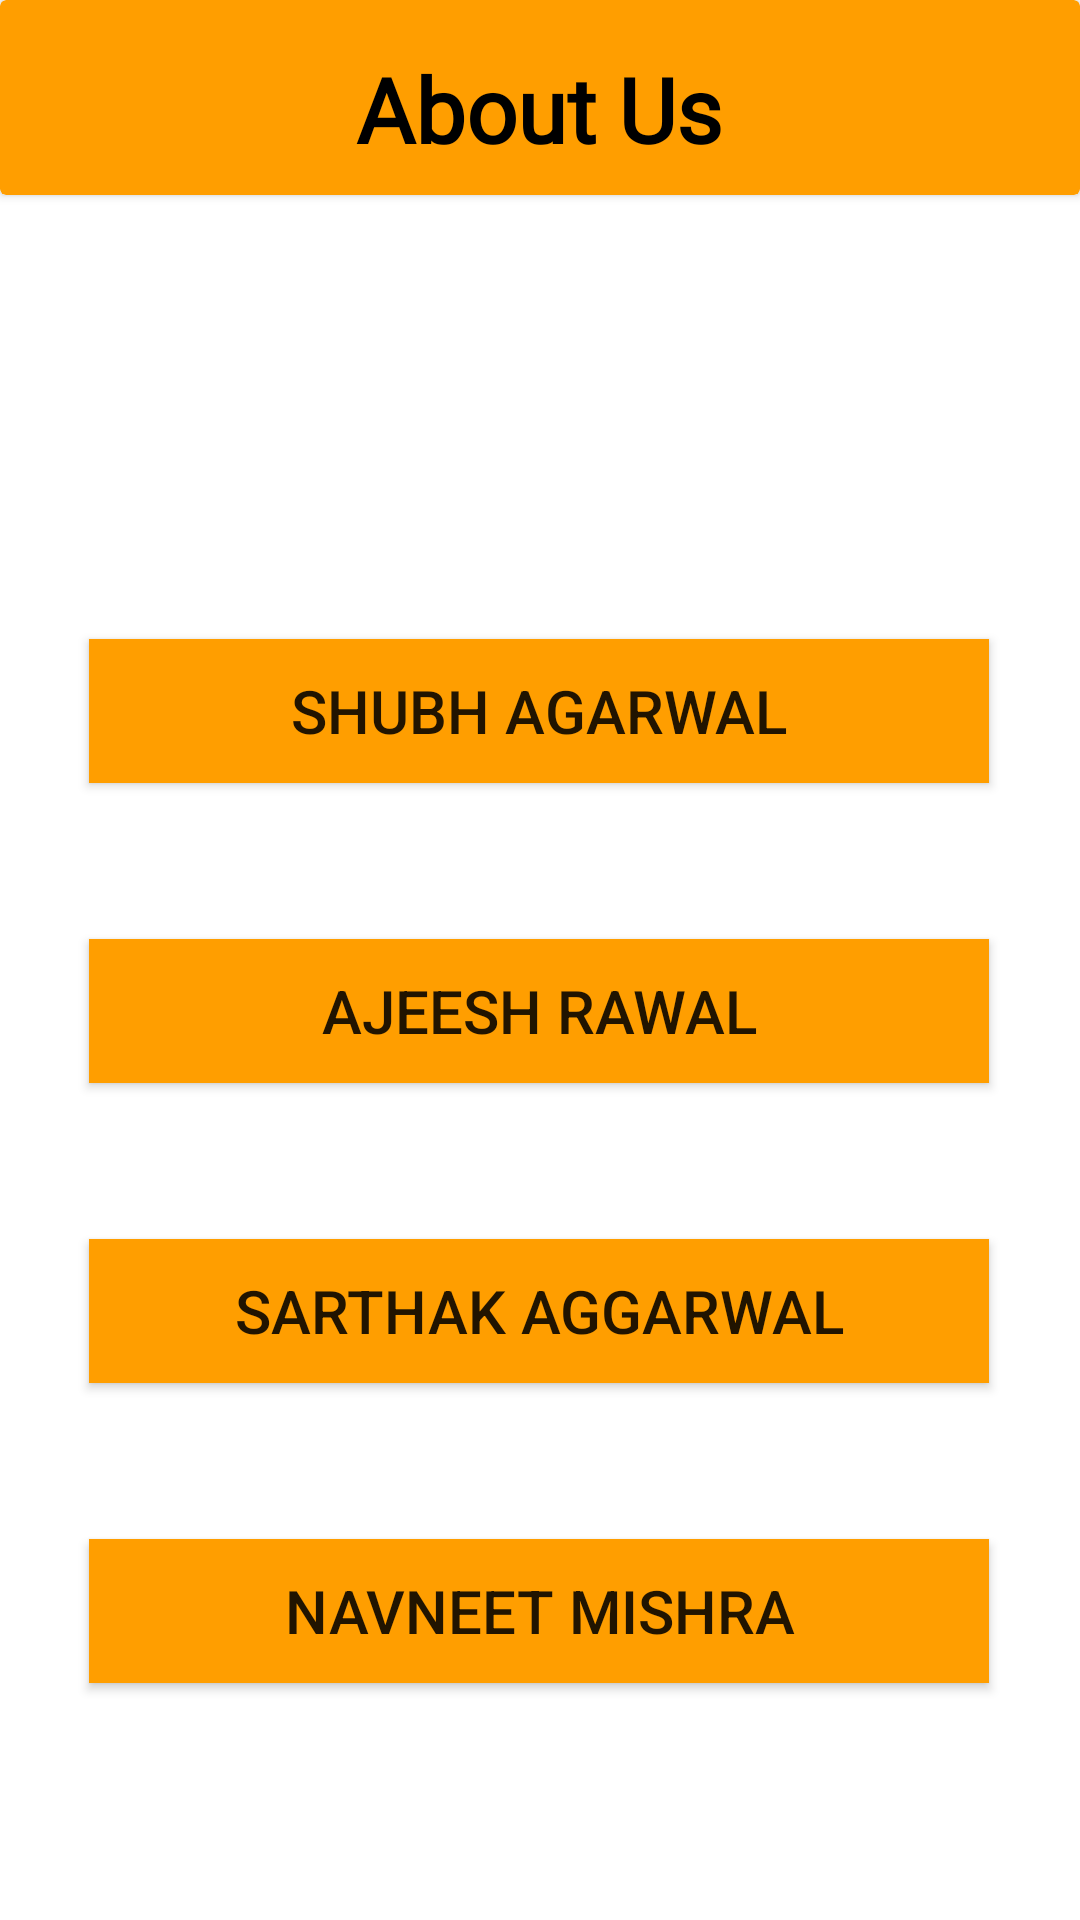

Android layout source for this screen:
<!-- AndroidManifest.xml: application theme Theme.PropertEaseHactivate -->
<!-- res/layout/fragment_profile.xml -->
<?xml version="1.0" encoding="utf-8"?>
<FrameLayout xmlns:android="http://schemas.android.com/apk/res/android"
    xmlns:app="http://schemas.android.com/apk/res-auto"
    xmlns:tools="http://schemas.android.com/tools"
    android:layout_width="match_parent"
    android:layout_height="match_parent"
    tools:context=".profile">

    <androidx.constraintlayout.widget.ConstraintLayout
        android:layout_width="match_parent"
        android:layout_height="match_parent"
        android:background="@color/white"
        tools:context=".profile">

        <androidx.cardview.widget.CardView
            android:layout_width="match_parent"
            android:layout_height="65dp"
            android:id="@+id/topPaneln"
            android:backgroundTint="@color/orange"
            app:layout_constraintStart_toStartOf="parent"
            app:layout_constraintTop_toTopOf="parent">
            <androidx.constraintlayout.widget.ConstraintLayout
                android:layout_width="match_parent"
                android:layout_height="60dp">

                <ImageView
                    android:id="@+id/backbtn"
                    android:layout_width="40dp"
                    android:layout_height="40dp"
                    android:layout_marginStart="5dp"
                    android:src="@drawable/baseline_arrow_back_24"
                    app:layout_constraintBottom_toBottomOf="parent"
                    app:layout_constraintEnd_toStartOf="@+id/textView2"
                    app:layout_constraintHorizontal_bias="0.018"
                    app:layout_constraintStart_toStartOf="parent"
                    app:layout_constraintTop_toTopOf="parent"
                    app:layout_constraintVertical_bias="0.8"></ImageView>

                <TextView
                    android:id="@+id/textView2"
                    android:layout_width="wrap_content"
                    android:layout_height="wrap_content"
                    android:layout_marginTop="16dp"
                    android:fontFamily="@font/artifika"
                    android:gravity="center"
                    android:text="About Us"
                    android:textColor="@color/black"
                    android:textSize="30dp"
                    android:textStyle="bold"
                    app:layout_constraintEnd_toEndOf="parent"
                    app:layout_constraintHorizontal_bias="0.498"
                    app:layout_constraintStart_toStartOf="parent"
                    app:layout_constraintTop_toTopOf="parent"></TextView>
            </androidx.constraintlayout.widget.ConstraintLayout>
        </androidx.cardview.widget.CardView>

        <androidx.appcompat.widget.AppCompatButton
            android:id="@+id/appCompatButton2"
            android:layout_width="300dp"
            android:layout_height="wrap_content"
            android:layout_marginTop="148dp"
            android:background="@color/orange"
            android:text="Shubh Agarwal"
            android:textSize="20sp"
            app:layout_constraintEnd_toEndOf="parent"
            app:layout_constraintHorizontal_bias="0.495"
            app:layout_constraintStart_toStartOf="parent"
            app:layout_constraintTop_toBottomOf="@+id/topPaneln" />

        <androidx.appcompat.widget.AppCompatButton
            android:layout_width="300dp"
            android:layout_height="wrap_content"
            android:layout_marginTop="52dp"
            android:background="@color/orange"
            android:text="Navneet Mishra"
            android:textSize="20sp"
            app:layout_constraintEnd_toEndOf="parent"
            app:layout_constraintHorizontal_bias="0.495"
            app:layout_constraintStart_toStartOf="parent"
            app:layout_constraintTop_toBottomOf="@+id/appCompatButton3" />

        <androidx.appcompat.widget.AppCompatButton
            android:id="@+id/appCompatButton3"
            android:layout_width="300dp"
            android:layout_height="wrap_content"
            android:layout_marginTop="52dp"
            android:background="@color/orange"
            android:text="Sarthak Aggarwal"
            android:textSize="20sp"
            app:layout_constraintEnd_toEndOf="parent"
            app:layout_constraintHorizontal_bias="0.495"
            app:layout_constraintStart_toStartOf="parent"
            app:layout_constraintTop_toBottomOf="@+id/appCompatButton4" />

        <androidx.appcompat.widget.AppCompatButton
            android:id="@+id/appCompatButton4"
            android:layout_width="300dp"
            android:layout_height="wrap_content"
            android:layout_marginTop="52dp"
            android:background="@color/orange"
            android:text="Ajeesh Rawal"
            android:textSize="20sp"
            app:layout_constraintEnd_toEndOf="parent"
            app:layout_constraintHorizontal_bias="0.495"
            app:layout_constraintStart_toStartOf="parent"
            app:layout_constraintTop_toBottomOf="@+id/appCompatButton2" />


    </androidx.constraintlayout.widget.ConstraintLayout>

</FrameLayout>
<!-- resources referenced by this layout -->
<resources>
  <color name="black">#FF000000</color>
  <color name="orange">#FF9E00</color>
  <color name="white">#FFFFFFFF</color>
  <style name="Theme.PropertEaseHactivate" parent="Theme.MaterialComponents.DayNight.NoActionBar">
          
          <item name="colorPrimary">#DCFF9E00</item>
          <item name="colorPrimaryVariant">#DCFF9E00</item>
          <item name="colorOnPrimary">@color/white</item>
          
  
  
  
          
          <item name="android:statusBarColor">?attr/colorPrimaryVariant</item>
          
      </style>
</resources>
